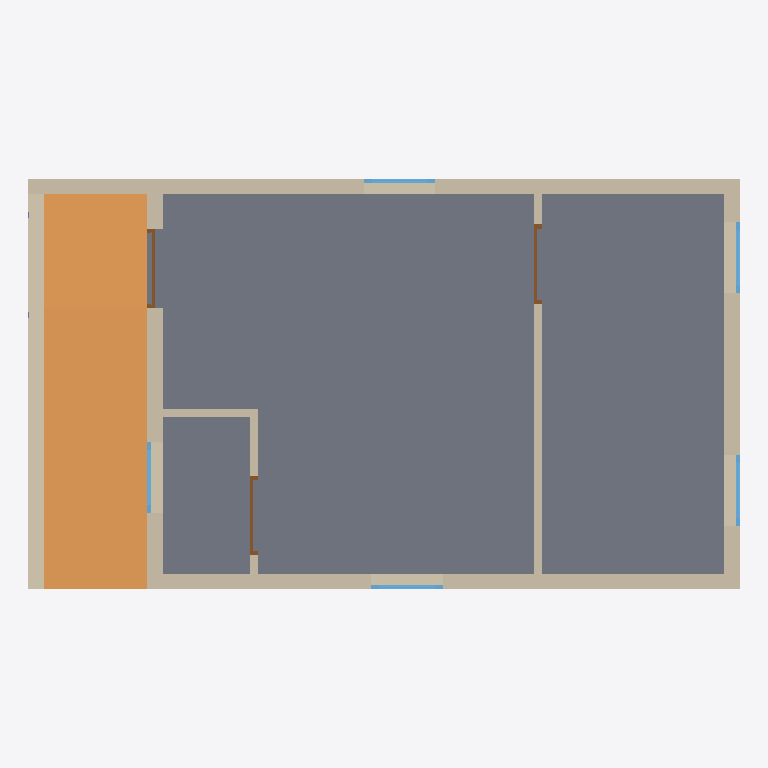
Plan cut of the same IFC building model at storey '1. etg' (level 0.00 m, cut at 1.40 m), seen from above with north up, elements coloured by IFC class: 9 walls (beige), 5 windows (light blue), 3 doors (brown), 1 slab (grey), 1 ramp (orange). Cut surfaces are drawn darker.
Extent 9.0 m × 5.2 m × 3.2 m (x, y, z). Storeys (1): 1. etg at 0.00 m. Elements (22): 9 IfcWall, 5 IfcWindow, 3 IfcDoor, 2 IfcColumn, 2 IfcSlab, 1 IfcRamp.

HEADER;
FILE_DESCRIPTION(('ViewDefinition[DesignTransferView]'),'2;1');
FILE_NAME('tek-bim_1208.ifc','2023-10-10T10:37:27+02:00',(''),(''),'IfcOpenShell v0.7.0-9cc1f5f0e','BlenderBIM [number]-46cfe70','');
FILE_SCHEMA(('IFC4'));
ENDSEC;
DATA;
#1=IFCPROJECT('3J_Ipg$nj9kO_OXuPXm9TD',$,'DiBK TEK 17 §12.08 ','Modell laget for å teste TEK §12.08 IDS',$,$,$,(#14,#25),#9);
#29=IFCSITE('3VRrkhs7T47uBeFF3qL1Us',$,'My Site',$,$,#52,$,$,$,$,$,$,$,$);
#35=IFCBUILDING('04YBOMH9T77uz1IPyLZVkj',$,'$12.08 Testbygg',$,$,#58,$,'Tilgjengelig Bolig',$,$,$,$);
#41=IFCBUILDINGSTOREY('0SFm$XXNfDCh1roTRBNnej',$,'1. etg',$,$,#64,$,$,$,$);
#2432=IFCSLAB('1zZFjh$a10mwLGqiNX5GOd',$,'Slab',$,$,#2440,#2447,$,$);
#2843=IFCRAMP('0L1H1Th$TD8RPo7Pz0gvUz',$,'Rampe',$,$,#2862,#2857,$,.STRAIGHT_RUN_RAMP.);
#1171=IFCWALL('1BfI_e5cv9E81elCY0mg5G',$,'Wall',$,$,#1182,#1177,$,$);
#1067=IFCWALL('2Ngnn_8sTBVPP785Dk79_I',$,'Wall',$,$,#1080,#1075,$,$);
#1362=IFCWALL('1HlJrfDvT1ZB7y36hWakqq',$,'Wall',$,$,#2867,#1368,$,$);
#1120=IFCWALL('2j4JDO7sf8zP3PwZW9fI0o',$,'Wall',$,$,#1227,#1126,$,$);
#1268=IFCWALL('0dGDJ4lTX0CesMQDi8d70p',$,'Wall',$,$,#1279,#1274,$,$);
#1464=IFCWALL('16gqjkzFXDyAHs470Id$oA',$,'Wall',$,$,#1476,#1471,$,$);
#1306=IFCWALL('3CMiNqvB92b8gDsIjT6SRr',$,'Wall',$,$,#1348,#1312,$,$);
#1546=IFCWALL('3RdS4i47H518jhXLPcAh3P',$,'Wall',$,$,#1557,#1552,$,$);
#1503=IFCWALL('3J45Doz2177uzYpY91wUoc',$,'Wall',$,$,#1589,#1509,$,$);
#2372=IFCWINDOW('1AameRL294KwtgJ$JKc40p',$,'Window',$,$,#2686,#2403,$,$,$,$,$,$);
#1795=IFCDOOR('3$Y8p_wmr6qObTDwo2yoXx',$,'Door',$,$,#3193,#1826,$,2.14499998092651,1.00999999046326,$,$,$);
#1925=IFCWINDOW('2M5NfNbuz6kPvk18oFbH3X',$,'Window',$,$,#2218,#1957,$,$,$,$,$,$);
#2040=IFCWINDOW('2vv5QwVA59hRavdLJ$h3DZ',$,'Window',$,$,#2223,#2071,$,$,$,$,$,$);
#2139=IFCWINDOW('3$taXHfaD82Pt5o25$bqT$',$,'Window',$,$,#2228,#2170,$,$,$,$,$,$);
#2312=IFCWINDOW('0LqiEGY8XCQ8tJRR9KyFJD',$,'Window',$,$,#2681,#2343,$,$,$,$,$,$);
#1720=IFCDOOR('3bmqBL1uvAqOOWoYKITNnz',$,'Door',$,$,#3056,#1751,$,2.14499998092651,1.00999999046326,$,$,$);
#1616=IFCDOOR('2u3eJAuNr1MgwxhjFsnlSs',$,'Door',$,$,#2964,#1648,$,2.14499998092651,1.00999999046326,$,$,$);
ENDSEC;